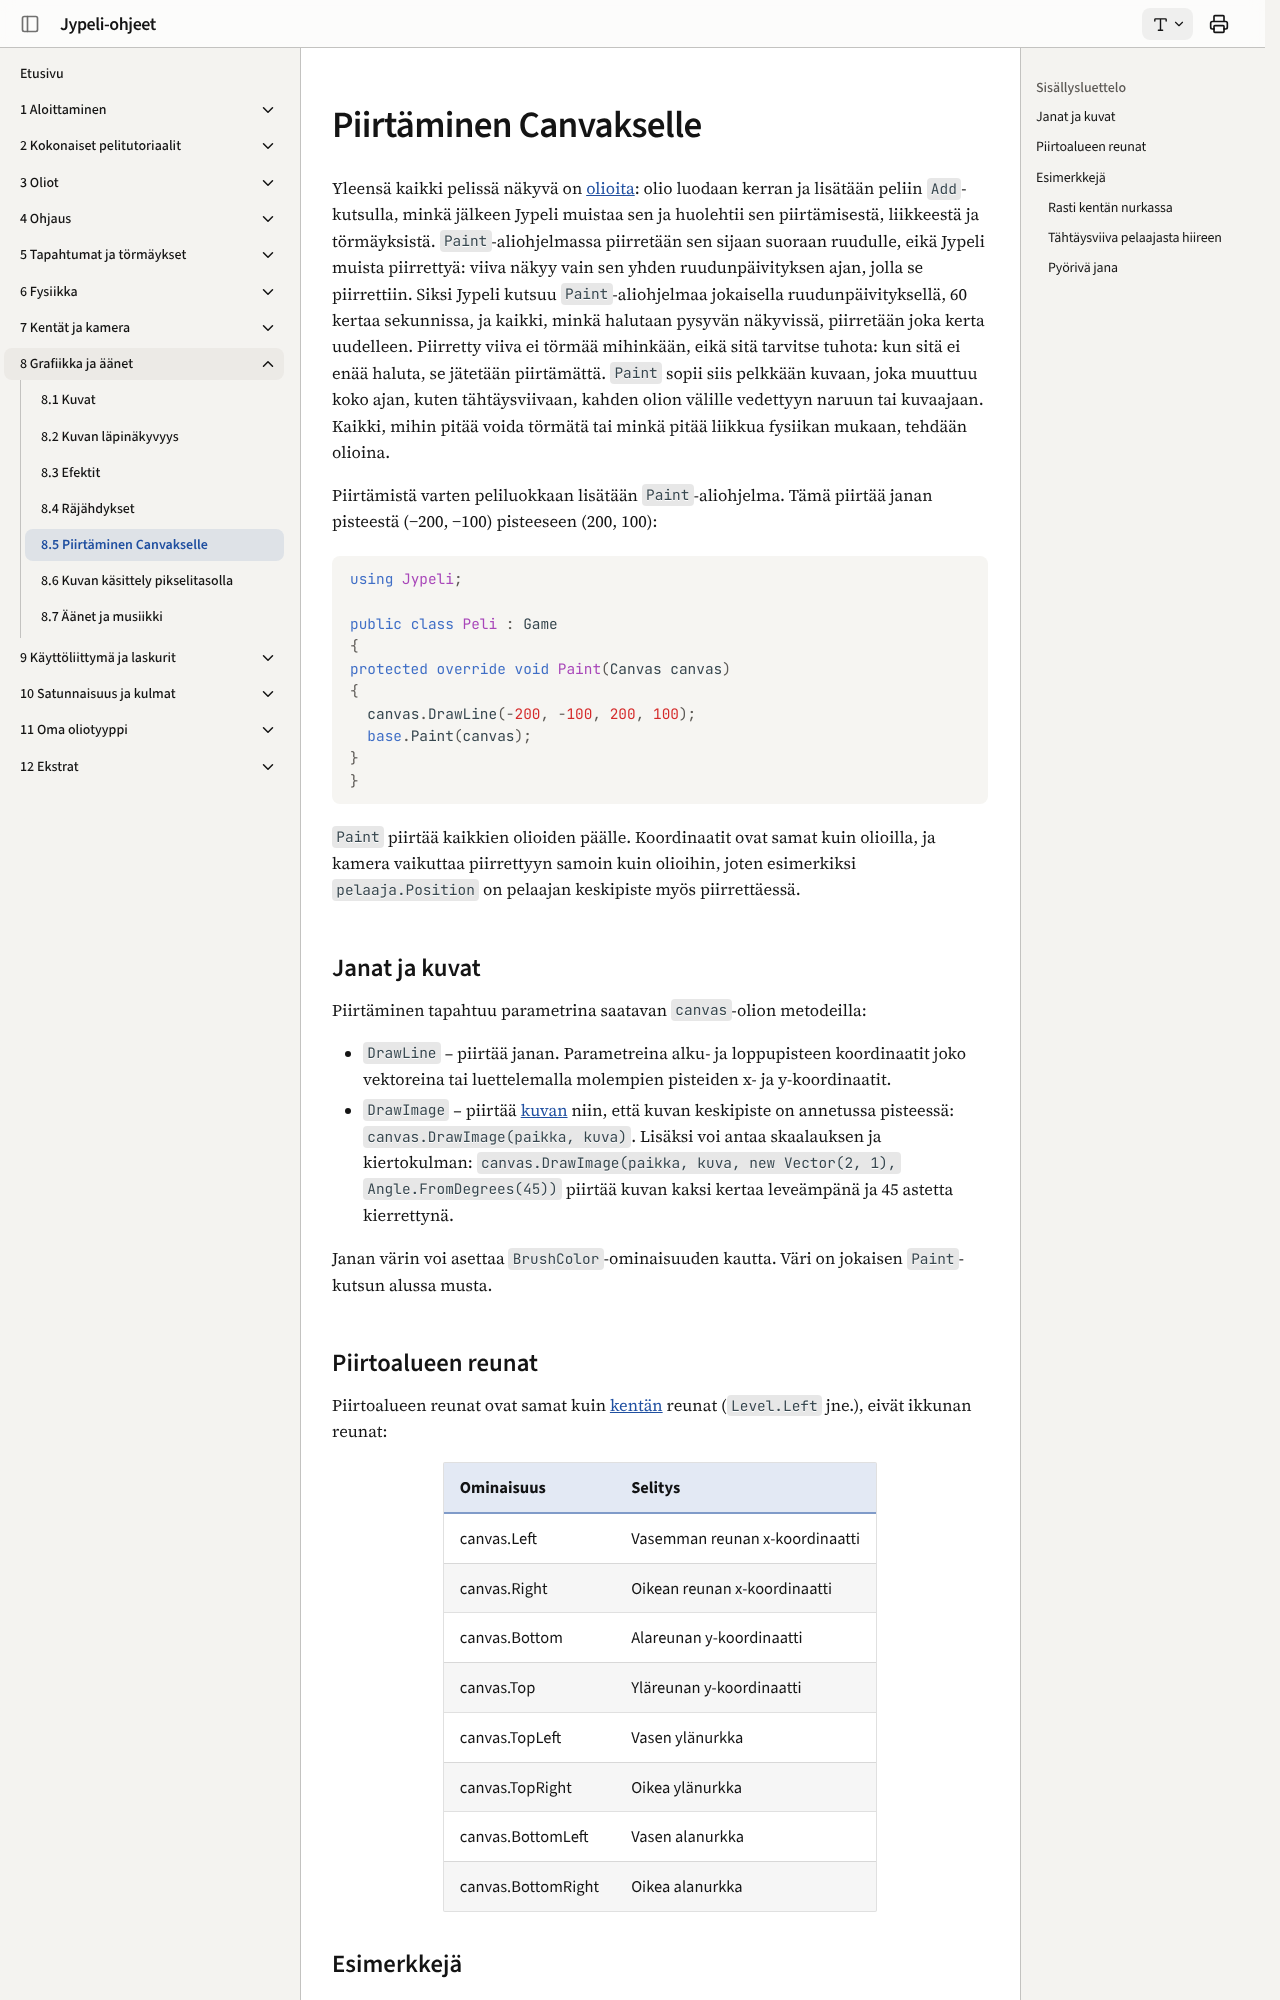

repository: ohj-perus-jy/jypelidocs · page: grafiikka/piirtaminen/index.html · generator: mkdocs

# Piirtäminen Canvakselle

Yleensä kaikki pelissä näkyvä on [olioita](../oliot/index.md): olio luodaan
kerran ja lisätään peliin `Add`-kutsulla, minkä jälkeen Jypeli muistaa sen ja
huolehtii sen piirtämisestä, liikkeestä ja törmäyksistä. `Paint`-aliohjelmassa
piirretään sen sijaan suoraan ruudulle, eikä Jypeli muista piirrettyä: viiva
näkyy vain sen yhden ruudunpäivityksen ajan, jolla se piirrettiin. Siksi Jypeli
kutsuu `Paint`-aliohjelmaa jokaisella ruudunpäivityksellä, 60 kertaa
sekunnissa, ja kaikki, minkä halutaan pysyvän näkyvissä, piirretään joka kerta
uudelleen. Piirretty viiva ei törmää mihinkään, eikä sitä tarvitse tuhota: kun
sitä ei enää haluta, se jätetään piirtämättä. `Paint` sopii siis pelkkään
kuvaan, joka muuttuu koko ajan, kuten tähtäysviivaan, kahden olion välille
vedettyyn naruun tai kuvaajaan. Kaikki, mihin pitää voida törmätä tai minkä
pitää liikkua fysiikan mukaan, tehdään olioina.

Piirtämistä varten peliluokkaan lisätään `Paint`-aliohjelma. Tämä piirtää
janan pisteestä (−200, −100) pisteeseen (200, 100):

```csharp,feature-jypeli
//-using Jypeli;
//-
//-public class Peli : Game
//-{
protected override void Paint(Canvas canvas)
{
  canvas.DrawLine(-200, -100, 200, 100);
  base.Paint(canvas);
}
//-}
```

`Paint` piirtää kaikkien olioiden päälle. Koordinaatit ovat samat kuin
olioilla, ja kamera vaikuttaa piirrettyyn samoin kuin olioihin, joten
esimerkiksi `pelaaja.Position` on pelaajan keskipiste myös piirrettäessä.

## Janat ja kuvat

Piirtäminen tapahtuu parametrina saatavan `canvas`-olion metodeilla:

- `DrawLine` – piirtää janan. Parametreina alku- ja loppupisteen koordinaatit
  joko vektoreina tai luettelemalla molempien pisteiden x- ja y-koordinaatit.
- `DrawImage` – piirtää [kuvan](kuvat.md) niin, että kuvan keskipiste on
  annetussa pisteessä: `canvas.DrawImage(paikka, kuva)`. Lisäksi voi antaa
  skaalauksen ja kiertokulman: `canvas.DrawImage(paikka, kuva, new Vector(2, 1), Angle.FromDegrees(45))`
  piirtää kuvan kaksi kertaa leveämpänä ja 45 astetta kierrettynä.

Janan värin voi asettaa `BrushColor`-ominaisuuden kautta. Väri on jokaisen
`Paint`-kutsun alussa musta.
